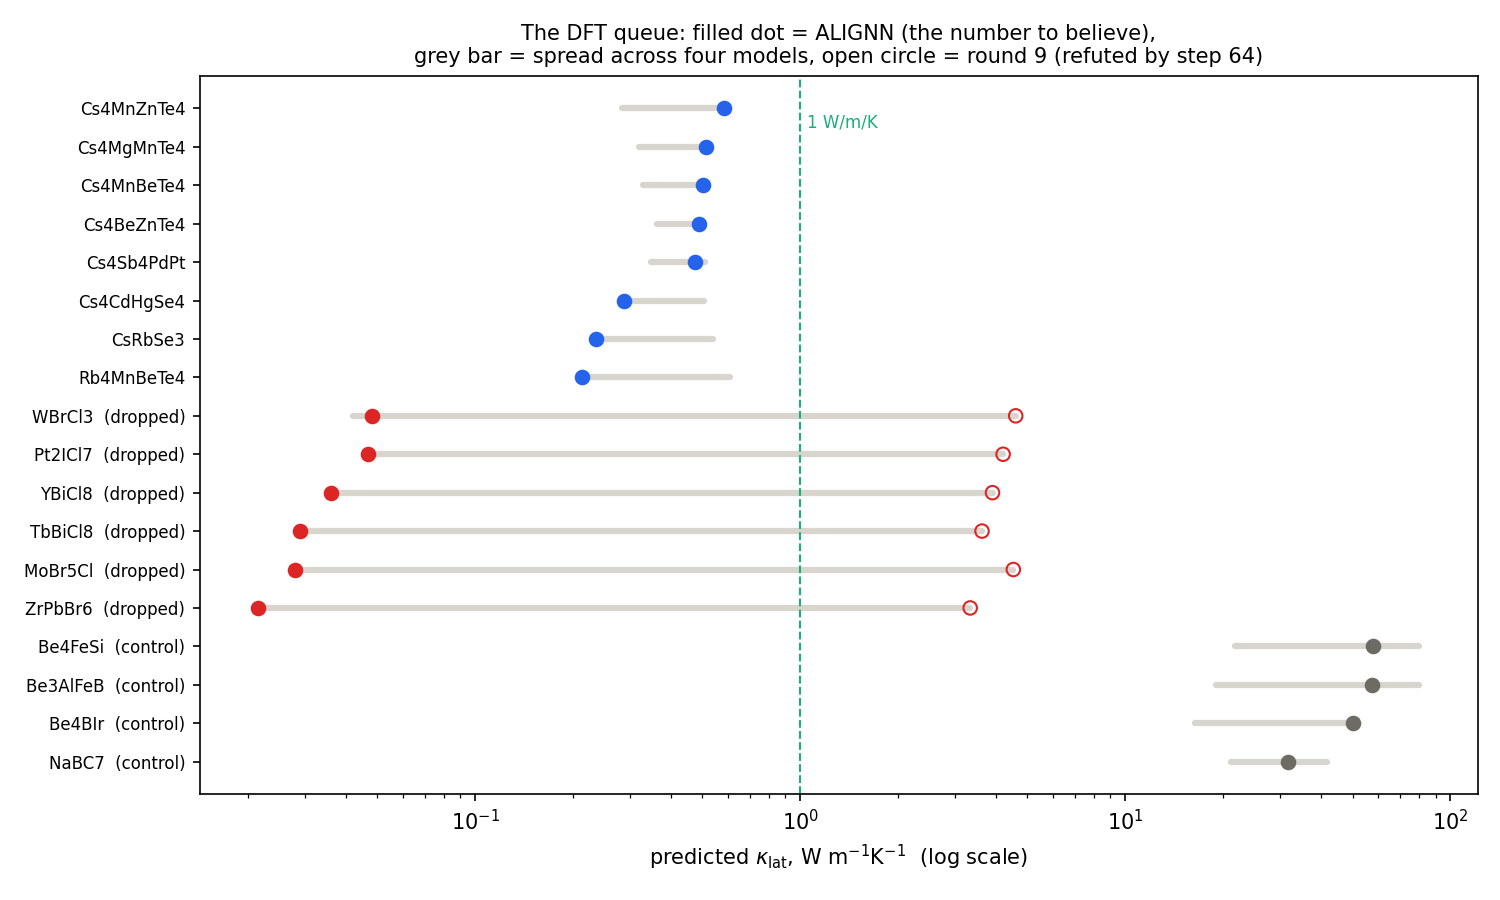

Values plotted in this chart, from the file beside it:
status, arm, formula, material_id, Number of Atoms, space_group, crystal_system, kappa_alignn, CGCNN-ens, round9, tree, kappa_min, kappa_max, model_spread_x, K_alignn, G_alignn, n_models_low, reason
CONTROL, C: negative control, NaBC7, dee8db3886, 9, Amm2, orthorhombic, 31.57, 41.73, 21.99, 21.13, 21.13, 41.73, 1.975, 114, 86.66, 0, stiff by every model - guards against a …
CONTROL, C: negative control, Be4BIr, 9bc429a1fc, 6, R3m, trigonal, 50.03, 37.29, 16.37, 16.82, 16.37, 50.03, 3.057, 195.3, 162.7, 0, stiff by every model - guards against a …
CONTROL, C: negative control, Be3AlFeB, a209f791ac, 6, R3m, trigonal, 57.25, 79.73, 29.56, 18.98, 18.98, 79.73, 4.202, 149.2, 135.3, 0, stiff by every model - guards against a …
CONTROL, C: negative control, Be4FeSi, abb586635b, 6, F-43m, cubic, 57.7, 80.25, 21.69, 22.14, 21.69, 80.25, 3.7, 140.1, 132, 0, stiff by every model - guards against a …
DROPPED, B: adjudication, ZrPbBr6, 027d726fb6, 8, R3, trigonal, 0.02148, 0.1764, 3.332, 0.05017, 0.02148, 3.332, 155.1, 5.017, 1.306, 3, round 9 refuted by step 64: its K exceed…
DROPPED, B: adjudication, MoBr5Cl, a0e05c85e7, 7, Cm, monoclinic, 0.0279, 0.04664, 4.524, 0.2484, 0.0279, 4.524, 162.2, 5.545, 1.458, 3, round 9 refuted by step 64: its K exceed…
DROPPED, B: adjudication, TbBiCl8, f44c7a640e, 10, C2, monoclinic, 0.02885, 0.1816, 3.624, 0.4898, 0.02885, 3.624, 125.6, 7.544, 1.727, 3, round 9 refuted by step 64: its K exceed…
DROPPED, B: adjudication, YBiCl8, 9da6fbeed0, 10, C2, monoclinic, 0.03606, 0.08789, 3.903, 0.4738, 0.03606, 3.903, 108.2, 6.913, 1.76, 3, round 9 refuted by step 64: its K exceed…
DROPPED, B: adjudication, Pt2ICl7, 098403e1ae, 10, P1, triclinic, 0.047, 0.1447, 4.208, 0.3227, 0.047, 4.208, 89.53, 4.77, 1.921, 3, round 9 refuted by step 64: its K exceed…
DROPPED, B: adjudication, WBrCl3, 81af9a1cba, 10, C2/m, monoclinic, 0.04812, 0.04224, 4.6, 0.3658, 0.04224, 4.6, 108.9, 6.587, 2.226, 3, round 9 refuted by step 64: its K exceed…
QUEUE, A: consensus low, Rb4MnBeTe4, df6bc2655d, 10, I222, orthorhombic, 0.2136, 0.5387, 0.6102, 0.3817, 0.2136, 0.6102, 2.857, 17.21, 5.608, 4, four models agree it is ultralow - the a…
QUEUE, A: consensus low, CsRbSe3, 5249fac9ad, 10, Cmc2_1, orthorhombic, 0.235, 0.238, 0.5404, 0.3446, 0.235, 0.5404, 2.3, 10.69, 4.778, 4, four models agree it is ultralow - the a…
QUEUE, A: consensus low, Cs4CdHgSe4, 1ef9dbf9a2, 10, I222, orthorhombic, 0.2867, 0.3667, 0.5057, 0.3763, 0.2867, 0.5057, 1.764, 16.46, 6.371, 4, four models agree it is ultralow - the a…
QUEUE, A: consensus low, Cs4Sb4PdPt, f0ceb2e700, 10, C2/m, monoclinic, 0.4746, 0.4733, 0.5108, 0.3471, 0.3471, 0.5108, 1.472, 16.23, 7.897, 4, four models agree it is ultralow - the a…
QUEUE, A: consensus low, Cs4BeZnTe4, 0fd53e916f, 10, I222, orthorhombic, 0.4872, 0.4203, 0.477, 0.3619, 0.3619, 0.4872, 1.346, 16.09, 7.561, 4, four models agree it is ultralow - the a…
QUEUE, A: consensus low, Cs4MnBeTe4, 5a06b134b6, 10, I222, orthorhombic, 0.5008, 0.453, 0.5039, 0.3275, 0.3275, 0.5039, 1.538, 15.55, 7.52, 4, four models agree it is ultralow - the a…
QUEUE, A: consensus low, Cs4MgMnTe4, 997187ed8b, 10, I222, orthorhombic, 0.5127, 0.3991, 0.4744, 0.3194, 0.3194, 0.5127, 1.605, 13.13, 6.951, 4, four models agree it is ultralow - the a…
QUEUE, A: consensus low, Cs4MnZnTe4, a679a9434e, 10, I222, orthorhombic, 0.5844, 0.2821, 0.5785, 0.337, 0.2821, 0.5844, 2.072, 13.36, 7.492, 4, four models agree it is ultralow - the a…
